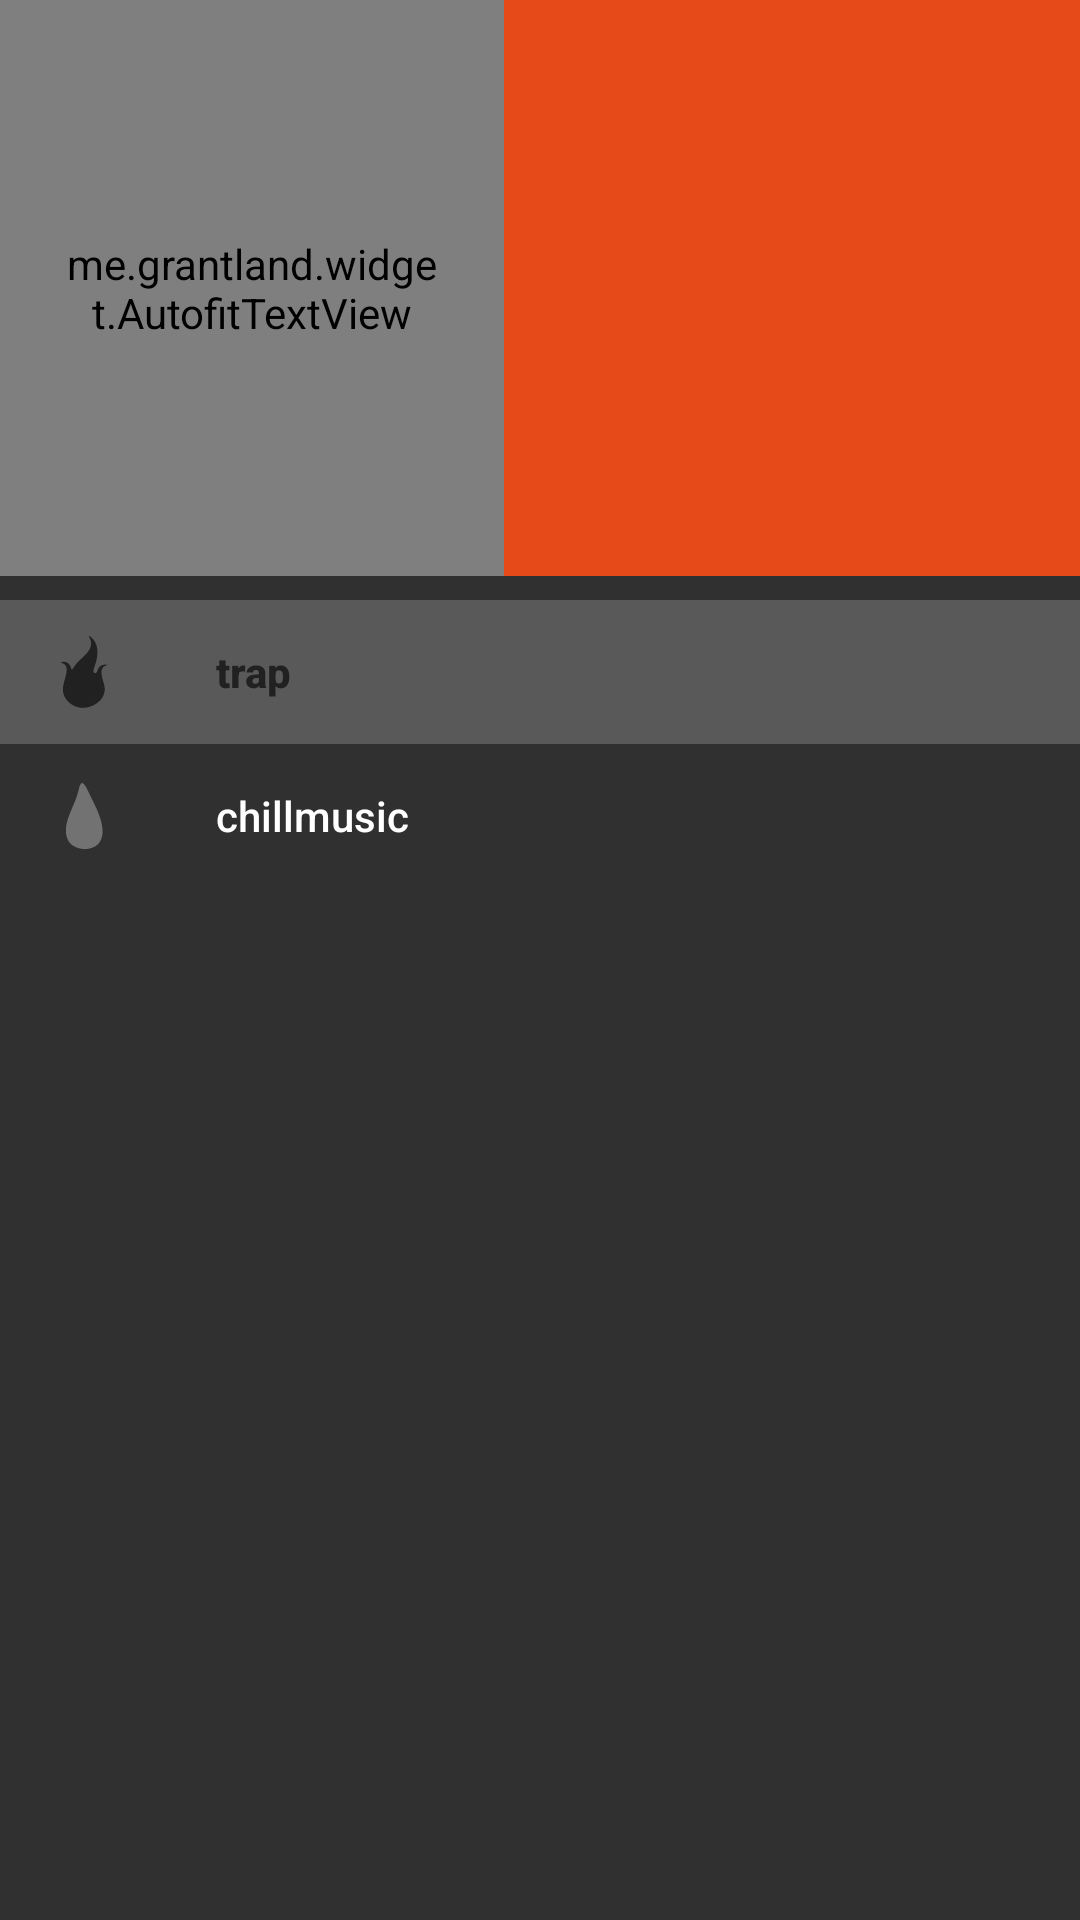

Here is an Android app screen rendered from its layout file. Give the layout XML and the strings, colors and styles it references.
<!-- AndroidManifest.xml: application theme AppTheme -->
<!-- res/layout/drawer_subreddits.xml -->
<?xml version="1.0" encoding="utf-8"?>
<android.support.design.widget.NavigationView
    xmlns:android="http://schemas.android.com/apk/res/android"
    xmlns:app="http://schemas.android.com/apk/res-auto"
    android:id="@+id/navigation_view"
    android:layout_width="320dp"
    android:layout_height="match_parent"
    android:layout_gravity="start"
    app:headerLayout="@layout/navigationview_header"
    app:menu="@menu/menu_subreddits"/>
<!-- res/layout/navigationview_header.xml (included above) -->
<?xml version="1.0" encoding="utf-8"?>
<FrameLayout xmlns:android="http://schemas.android.com/apk/res/android"
    android:layout_width="match_parent"
    android:layout_height="192dp"
    android:background="@color/primary_dark"
    android:orientation="vertical">

  <me.grantland.widget.AutofitTextView
      android:layout_width="168dp"
      android:layout_height="match_parent"
      android:maxLines="1"
      android:padding="20dp"
      android:gravity="start|bottom"
      android:singleLine="true"
      android:text="@string/app_name"
      android:textAppearance="@style/TextAppearance.AppCompat.Headline"
      android:textSize="200sp"
  />


</FrameLayout>
<!-- resources referenced by this layout -->
<resources>
  <color name="primary_dark">#E64A19</color>
  <style name="AppTheme" parent="AppTheme.Base">
  
  
      </style>
  <style name="AppTheme.Base" parent="Theme.AppCompat.NoActionBar">
          <item name="android:textColorPrimary">@color/primary_text_light</item>
          <item name="android:textColorSecondary">@color/secondary_text</item>
          <item name="android:windowBackground">@color/backgroundColor</item>
          
          <item name="android:colorPrimary">@color/primary</item>
          
          <item name="android:colorAccent">@color/accent</item>
      </style>
  <color name="primary_text_light">#FFFFFF</color>
  <color name="secondary_text">#727272</color>
  <color name="backgroundColor">#ff303030</color>
  <color name="primary">#FF5722</color>
  <color name="accent">#9E9E9E</color>
</resources>
